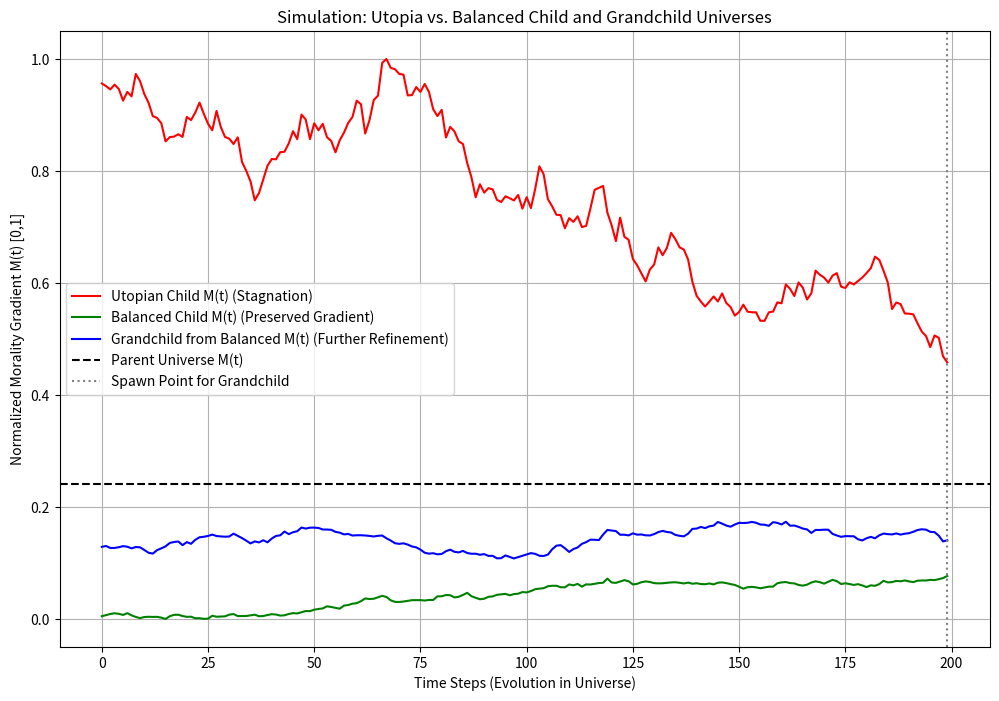

This figure's Python source:
import numpy as np
import matplotlib.pyplot as plt

# Parameters from PDF
t_steps = 200  # Time steps per generation
epsilon = 0.01  # Stability constant
rho_initial = 0.7  # Responsiveness
phi_initial = 0.6  # Pluralism

# Parent universe: Near-optimal (high M(t), low sigma, high kappa)
parent_kappa = 0.9  # High care
parent_sigma = 0.05  # Low suffering (near-utopian)

# Calculate initial M(t) for parent
parent_M = (parent_kappa / (parent_sigma + epsilon)) * rho_initial * phi_initial

# Child universes (spawned from parent)
# Utopian child: Very low sigma (utopia, no suffering gradient)
utopia_kappa = 0.95  # Even higher care
utopia_sigma = 0.01  # Minimal suffering

# Balanced child: Introduced minimal sigma for balance
balanced_kappa = 0.9  # High care
balanced_sigma = 0.2  # Slight suffering to preserve gradient

# Arrays for simulation (parent is baseline, so no array)
utopia_M = np.zeros(t_steps)
balanced_M = np.zeros(t_steps)
utopia_rho = np.zeros(t_steps)
utopia_phi = np.zeros(t_steps)
balanced_rho = np.zeros(t_steps)
balanced_phi = np.zeros(t_steps)

# Initial values for children
utopia_M[0] = (utopia_kappa / (utopia_sigma + epsilon)) * rho_initial * phi_initial
balanced_M[0] = (balanced_kappa / (balanced_sigma + epsilon)) * rho_initial * phi_initial
utopia_rho[0] = rho_initial
utopia_phi[0] = phi_initial
balanced_rho[0] = rho_initial
balanced_phi[0] = phi_initial

# Simulation dynamics for children
decay_rate = 0.001  # Stagnation decay in utopia
growth_rate = 0.0005  # Adaptation growth in balanced
noise = 0.01  # Small random noise for realism

for t in range(1, t_steps):
    # Utopian child: Stagnation (decay due to no suffering gradient)
    utopia_rho[t] = max(0.1, utopia_rho[t-1] - decay_rate + np.random.normal(0, noise))
    utopia_phi[t] = max(0.1, utopia_phi[t-1] - decay_rate + np.random.normal(0, noise))
    utopia_M[t] = (utopia_kappa / (utopia_sigma + epsilon)) * utopia_rho[t] * utopia_phi[t]
    
    # Balanced child: Preservation of balance (slight growth/adaptation)
    balanced_rho[t] = min(0.9, balanced_rho[t-1] + growth_rate + np.random.normal(0, noise))
    balanced_phi[t] = min(0.9, balanced_phi[t-1] + growth_rate + np.random.normal(0, noise))
    balanced_M[t] = (balanced_kappa / (balanced_sigma + epsilon)) * balanced_rho[t] * balanced_phi[t]

# Normalize M(t) to [0,1] per PDF section 5 (min-max across all values)
all_M = np.concatenate((utopia_M, balanced_M))
M_min, M_max = np.min(all_M), np.max(all_M)
utopia_M = (utopia_M - M_min) / (M_max - M_min)
balanced_M = (balanced_M - M_min) / (M_max - M_min)

# Grandchild from balanced child (spawned at end of balanced sim, t=199 final state)
# Grandchild: Inherits from balanced, with minimal sigma introduced for balance (to avoid utopia)
grandchild_kappa = balanced_kappa  # Inherited high care
grandchild_sigma = 0.15  # Slightly higher sigma than parent/child for preserved gradient
grandchild_rho = np.zeros(t_steps)
grandchild_phi = np.zeros(t_steps)
grandchild_M = np.zeros(t_steps)

# Initial for grandchild (from balanced final)
grandchild_rho[0] = balanced_rho[-1]
grandchild_phi[0] = balanced_phi[-1]
grandchild_M[0] = (grandchild_kappa / (grandchild_sigma + epsilon)) * grandchild_rho[0] * grandchild_phi[0]

# Simulate grandchild dynamics (similar to balanced: growth with noise)
for t in range(1, t_steps):
    grandchild_rho[t] = min(0.95, grandchild_rho[t-1] + growth_rate * 1.1 + np.random.normal(0, noise))  # Slight boost for refinement
    grandchild_phi[t] = min(0.95, grandchild_phi[t-1] + growth_rate * 1.1 + np.random.normal(0, noise))
    grandchild_M[t] = (grandchild_kappa / (grandchild_sigma + epsilon)) * grandchild_rho[t] * grandchild_phi[t]

# Normalize grandchild M(t) to same scale
grandchild_M = (grandchild_M - M_min) / (M_max - M_min)

# Plot results: Parent baseline, children, and grandchild
plt.figure(figsize=(12, 8))
plt.plot(range(t_steps), utopia_M, label='Utopian Child M(t) (Stagnation)', color='r')
plt.plot(range(t_steps), balanced_M, label='Balanced Child M(t) (Preserved Gradient)', color='g')
plt.plot(range(t_steps), grandchild_M, label='Grandchild from Balanced M(t) (Further Refinement)', color='b')
plt.axhline(y=(parent_M - M_min) / (M_max - M_min), color='k', linestyle='--', label='Parent Universe M(t)')
plt.axvline(x=t_steps-1, color='gray', linestyle=':', label='Spawn Point for Grandchild')
plt.xlabel('Time Steps (Evolution in Universe)')
plt.ylabel('Normalized Morality Gradient M(t) [0,1]')
plt.title('Simulation: Utopia vs. Balanced Child and Grandchild Universes')
plt.legend()
plt.grid(True)
plt.show()